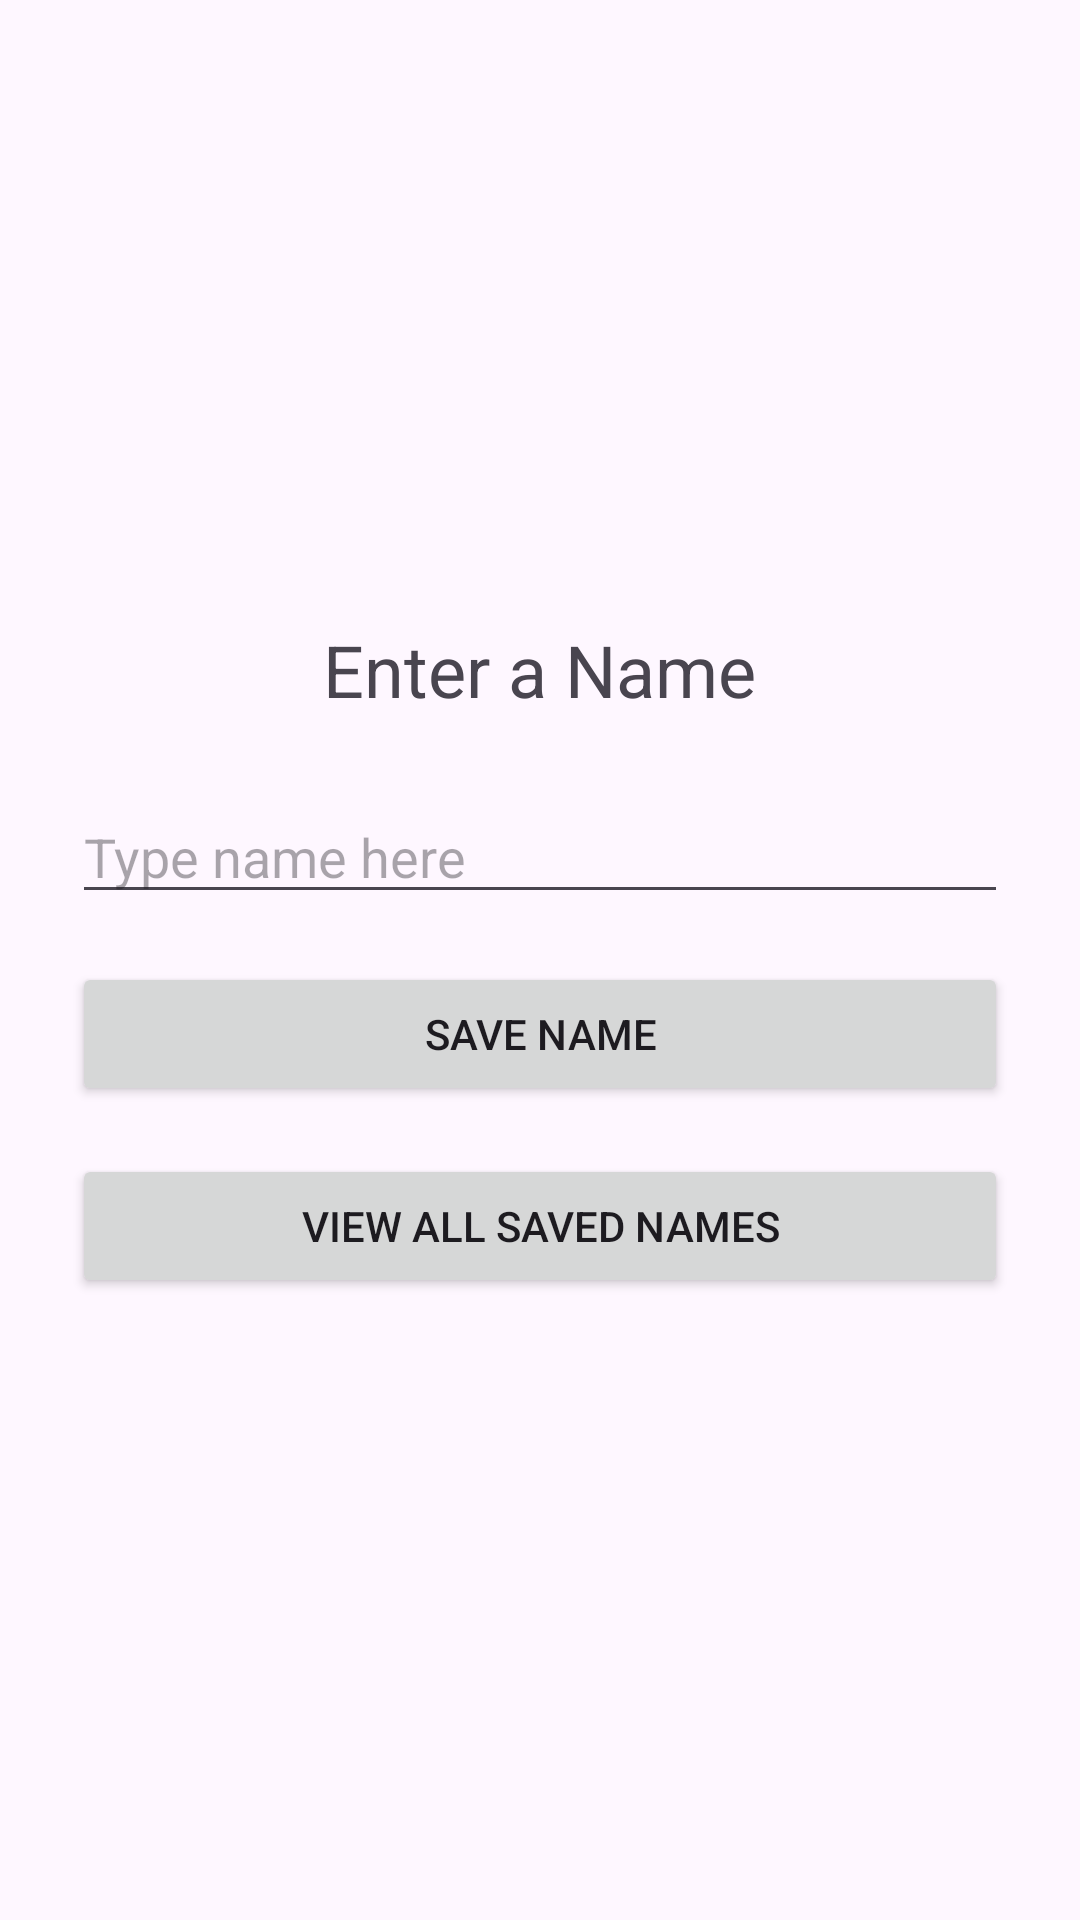

The Android layout XML behind this screen, and the referenced resources:
<!-- AndroidManifest.xml: application theme Theme.AndroidUIx10 -->
<!-- res/layout/activity_local_storage.xml -->
<?xml version="1.0" encoding="utf-8"?>
<LinearLayout xmlns:android="http://schemas.android.com/apk/res/android"
    xmlns:tools="http://schemas.android.com/tools"
    android:id="@+id/main"
    android:layout_width="match_parent"
    android:layout_height="match_parent"
    android:orientation="vertical"
    android:padding="24dp"
    android:gravity="center"
    tools:context=".localstorage.LocalStorageActivity">


<TextView
    android:id="@+id/textViewTitle"
    android:layout_width="wrap_content"
    android:layout_height="wrap_content"
    android:text="Enter a Name"
    android:textSize="24sp"
    android:layout_marginBottom="24dp" />


<EditText
    android:id="@+id/editTextName"
    android:layout_width="match_parent"
    android:layout_height="wrap_content"
    android:hint="Type name here"
    android:inputType="textPersonName"
    android:layout_marginBottom="16dp" />


<Button
    android:id="@+id/buttonSave"
    android:layout_width="match_parent"
    android:layout_height="wrap_content"
    android:text="Save Name"
    android:layout_marginBottom="16dp" />


<Button
    android:id="@+id/buttonViewAll"
    android:layout_width="match_parent"
    android:layout_height="wrap_content"
    android:text="View All Saved Names" />

</LinearLayout>
<!-- resources referenced by this layout -->
<resources>
  <style name="Theme.AndroidUIx10" parent="Base.Theme.AndroidUIx10" />
  <style name="Base.Theme.AndroidUIx10" parent="Theme.Material3.DayNight.NoActionBar">
          
          
      </style>
</resources>
